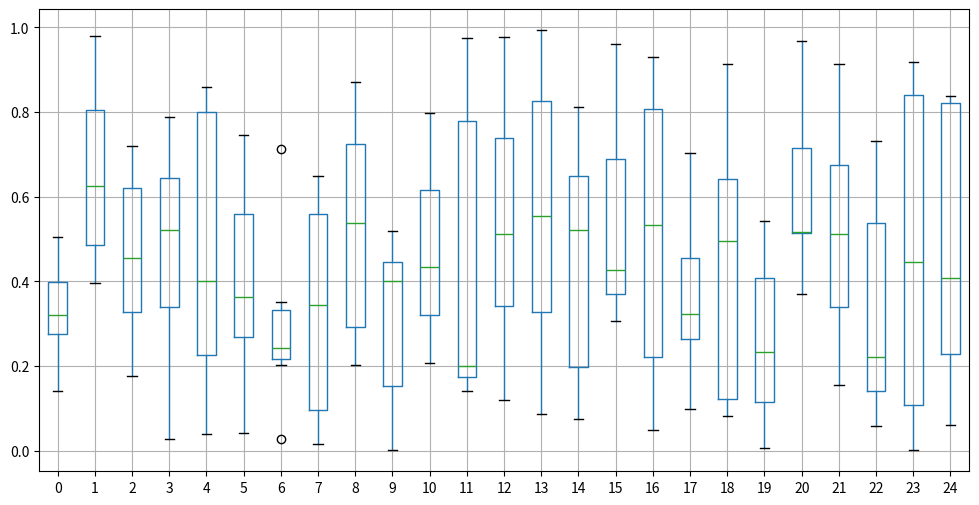
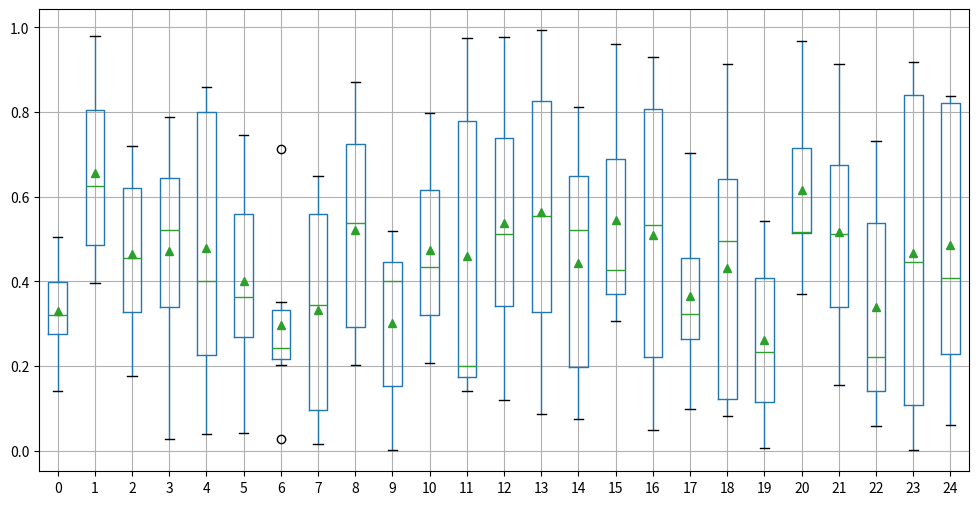
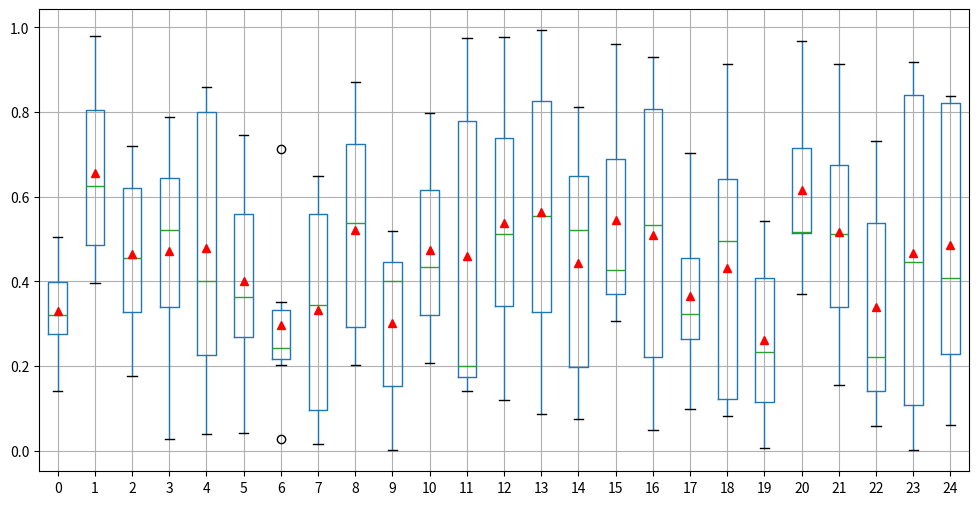
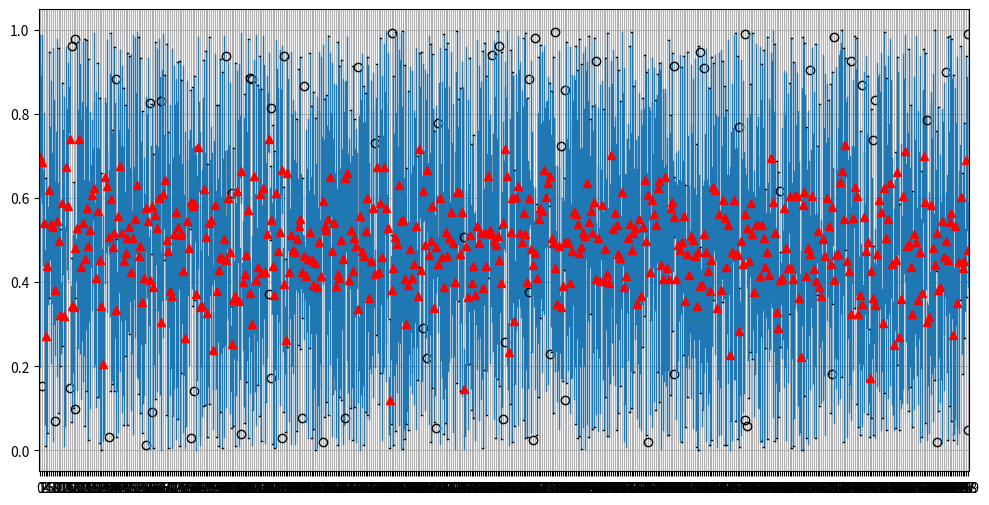
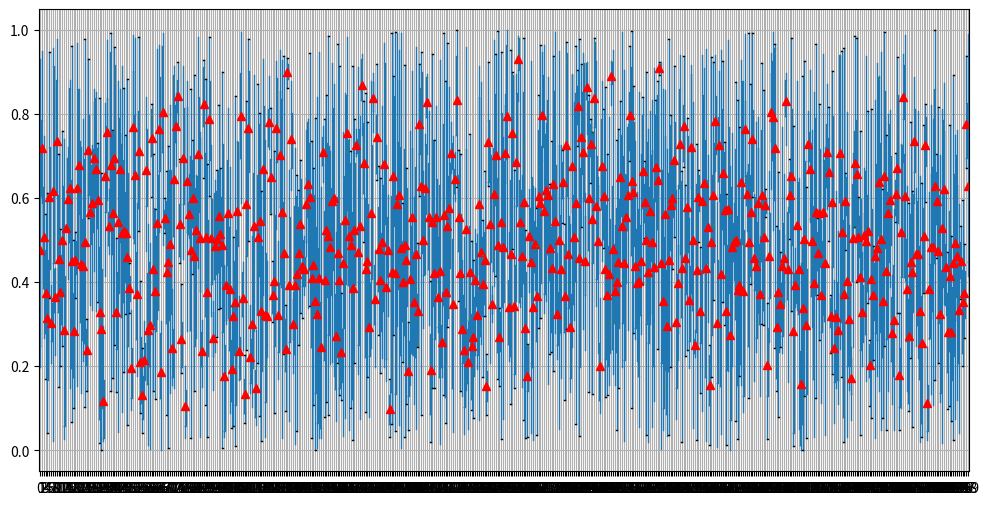
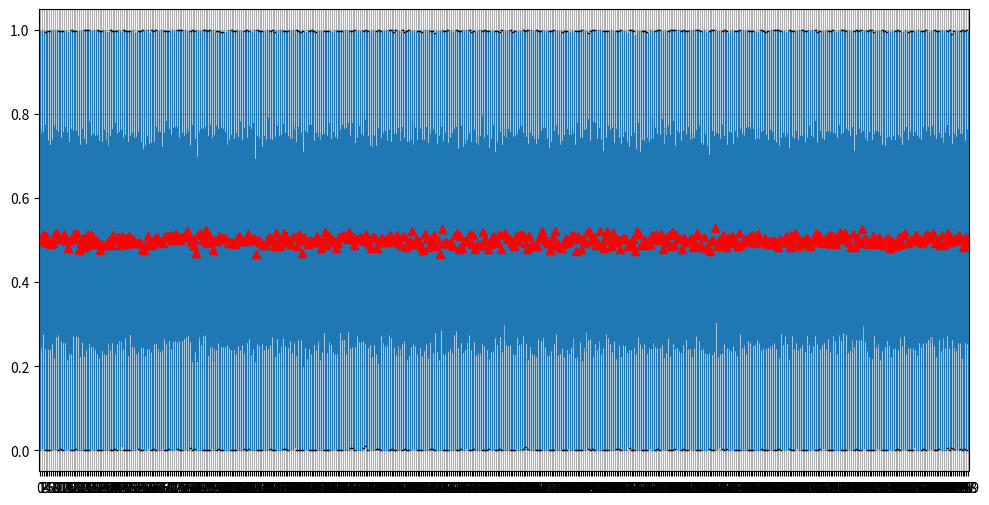

Write the Python code that produced these figures, in order.
!pip install pandas

import numpy as np
import pandas as pd
import matplotlib.pyplot as plt

rg = np.random.default_rng(2100)

X = rg.random( (7, 25) )

X.shape

X.ndim

Xdf = pd.DataFrame( X )

%whos

Xdf.info()

Xdf.describe()

X.mean(axis=0)

Xdf.describe().index

Xdf.describe().loc['mean']

Xdf.describe().loc[ ['mean', 'std'] ]

fig, ax = plt.subplots(figsize=(12, 6))

Xdf.boxplot(ax=ax)

plt.show()

fig, ax = plt.subplots(figsize=(12, 6))

Xdf.boxplot(ax=ax, showmeans=True)

plt.show()

fig, ax = plt.subplots(figsize=(12, 6))

Xdf.boxplot(ax=ax, showmeans=True, meanprops={'markerfacecolor': 'red', 'markeredgecolor': 'red'})

plt.show()

rg = np.random.default_rng(2100)

Xdf_more_reps = pd.DataFrame( rg.random( (7, 500) ) )

Xdf_more_reps.shape

fig, ax = plt.subplots(figsize=(12, 6))

Xdf_more_reps.boxplot(ax=ax, showmeans=True, meanprops={'markerfacecolor': 'red', 'markeredgecolor': 'red'})

plt.show()

rg = np.random.default_rng(2100)

X_N003_df = pd.DataFrame( rg.random( (3, 500) ) )

X_N003_df.shape

type( X_N003_df )

fig, ax = plt.subplots(figsize=(12, 6))

X_N003_df.boxplot(ax=ax, showmeans=True, meanprops={'markerfacecolor': 'red', 'markeredgecolor': 'red'})

plt.show()

rg = np.random.default_rng(2100)

X_N700_df = pd.DataFrame( rg.random( (700, 500)) )

X_N700_df.shape

fig, ax = plt.subplots(figsize=(12, 6))

X_N700_df.boxplot(ax=ax, showmeans=True, meanprops={'markerfacecolor': 'red', 'markeredgecolor': 'red'})

plt.show()

X_N700_df.describe()

